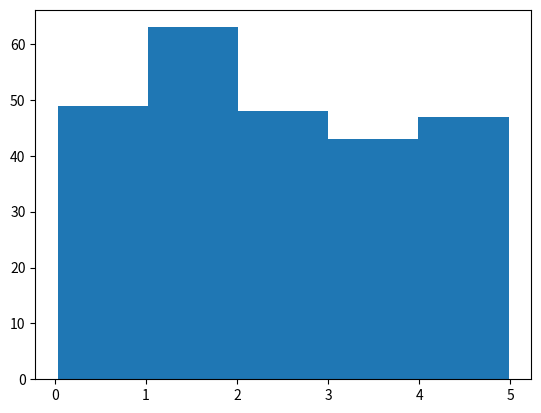

Write the Python code that produced this figure.
#!/usr/bin/python3

import numpy
import matplotlib.pyplot as plt

# Generate a uniformly distributed set of random data (250 elements):
x = numpy.random.uniform(0.0, 5.0, 250)

# Then, plot a histogram with it:
plt.hist(x, 5)
plt.show()
